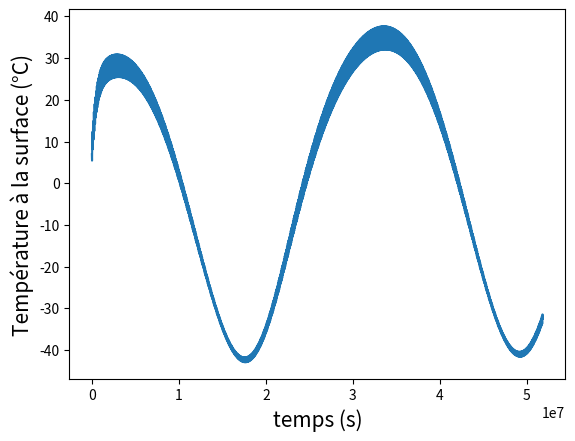

Source code (Python):
import matplotlib.pyplot as plt
import numpy as np
from math import cos, sin, pi
#Constantes et paramètres
dt = 600 #Pas de temps
rho_terre = 5500 #Masse volumique de la Terre
rho_atmosphère = 1.2 #Masse volumique de l'atmosphère, en fonction de la concentration en les gazs
capa_atm = 1000
epaisseur_atm = 13000 #Epaisseur de l'atmosphère
Prof = 0.6 #Profondeur typique de variation de température de la terre sur une journée
sigma = 4.67*10**(-8) #Constante de Stefan-Boltzmann
pi = np.pi

epsilon = 0.71 #Proportions des rayons infrarouges qui sont effectivement absorbés par l'atmosphère, on considère que le reste est perdu dans le vide intersidéral

def convertir(degres):
    """permet de convertir une valeur en degrés en radiant"""
    rad=(degres*2*pi)/360
    return rad

alpha = convertir(23.5) #angle Terre
R = 6371000 #rayon de la Terre

#albédo
glace = 0.60
eau = 0.10
neige = 0.80
desert = 0.35
foret = 0.20
terre = 0.15

def albedo(lat, lng):
    '''Retourne l'albedo d'une maille en fonction de sa latitude et de sa longitude'''

    if lat >= 65 or lat <= -65 :
        return glace

    elif lng >= 160 or lng <= -140 :
        return eau

    elif lng <= -120 and lng >= -140 and lat >= -65 and lat <= 50 :
        return eau

    elif lng <= -80 and lng >= -120 and lat >= -65 and lat <= 20 :
        return eau

    elif lng <= 140 and lng >= -60 and lat >= -65 and lat <= -30 :
        return eau

    elif lng <= -60 and lng >= -80 and lat >= 10 and lat <= 40 :
        return eau

    elif lng <= 0 and lng >= -60 and lat >= 30 and lat <= 65 :
        return eau

    elif lng <= -20 and lng >= -60 and lat >= 10 and lat <= 30 :
        return eau

    elif lng <= 10 and lng >= -60 and lat >= 0 and lat <= 10 :
        return eau

    elif lng <= 10 and lng >= -40 and lat >= -30 and lat <= 0 :
        return eau

    elif lng <= 120 and lng >= 40 and lat >= 10 and lat <= 20 :
        return eau

    elif lng <= 100 and lng >= 40 and lat >= -30 and lat <= 10 :
        return eau

    elif lng <= 120 and lng >= 100 and lat >= -30 and lat <= -10 :
        return eau

    elif lng <= 140 and lng >= 120 and lat >= 0 and lat <= 30 :
        return eau

    elif lng <= 160 and lng >= 140 and lat >= 0 and lat <= 60 :
        return eau
    elif lng <= -60 and lng >= - 80 and lat<= 10 and lat >= 0 :
       return foret
    elif lng <= -40 and lng >= - 80 and lat <= 0 and lat >= -30 :
        return foret
    elif lng <= -60 and lng >= - 80 and lat <= -30 and lat >= -65 :
        return foret
    elif lng <= 40 and lng >= - 20 and lat <= 20  and lat >= -10 :
        return foret
    elif lng <= 140 and lng >= 100 and lat<= 40 and lat >= 30 :
        return foret
    elif lng <= 120 and lng >= 100 and lat<= 30 and lat >= 0 :
        return foret
    elif lng <= 160 and lng >= 100 and lat<= 0 and lat >= -10 :
        return foret
    elif lng <= 40 and lng >= 10 and lat<= -10 and lat >= -30 :
        return desert
    elif lng <= 60 and lng >= 0 and lat<= 40 and lat >= 20 :
        return desert
    elif lng <= 160 and lng >= 120 and lat<= -10 and lat >= -30 :
        return desert
    elif lng <= -80 and lng >= - 120 and lat<= 50 and lat >= 20 :
        return terre
    elif lng <= 140 and lng >= 0 and lat<= 60 and lat >= 30 :
        return terre
    elif lng <= 60 and lng >= 40 and lat<= 40 and lat >= 20 :
        return terre
    elif lng <= 100 and lng >= 40 and lat<= 40 and lat >= 20 :
        return terre
    else:
        return neige

# Capacité thermique massique en J/kg.K
capa_glace = 2060
capa_eau = 4185
capa_neige = 2092
capa_desert = 835
capa_foret = 2400
capa_terre = 750

# Capacité thermique massique en fonction de la localisation
def capacite(lat, lng):
    if lat >= 65 or lat <= -65 :
        return capa_glace
    elif lng >= 160 or lng <= -140 :
        return capa_eau
    elif lng <= -120 and lng >= -140 and lat >= -65 and lat <= 50 :
        return capa_eau
    elif lng <= -80 and lng >= -120 and lat >= -65 and lat <= 20 :
        return capa_eau
    elif lng <= 140 and lng >= -60 and lat >= -65 and lat <= -30 :
        return capa_eau
    elif lng <= -60 and lng >= -80 and lat >= 10 and lat <= 40 :
        return capa_eau
    elif lng <= 0 and lng >= -60 and lat >= 30 and lat <= 65 :
        return capa_eau
    elif lng <= -20 and lng >= -60 and lat >= 10 and lat <= 30 :
        return capa_eau
    elif lng <= 10 and lng >= -60 and lat >= 0 and lat <= 10 :
        return capa_eau
    elif lng <= 10 and lng >= -40 and lat >= -30 and lat <= 0 :
        return capa_eau
    elif lng <= 120 and lng >= 40 and lat >= 10 and lat <= 20 :
        return capa_eau
    elif lng <= 100 and lng >= 40 and lat >= -30 and lat <= 10 :
        return capa_eau
    elif lng <= 120 and lng >= 100 and lat >= -30 and lat <= -10 :
        return capa_eau
    elif lng <= 140 and lng >= 120 and lat >= 0 and lat <= 30 :
        return capa_eau
    elif lng <= 160 and lng >= 140 and lat >= 0 and lat <= 60 :
        return capa_eau
    elif lng <= -60 and lng >= - 80 and lat<= 10 and lat >= 0 :
       return capa_foret
    elif lng <= -40 and lng >= - 80 and lat <= 0 and lat >= -30 :
        return capa_foret
    elif lng <= -60 and lng >= - 80 and lat <= -30 and lat >= -65 :
        return capa_foret
    elif lng <= 40 and lng >= - 20 and lat <= 20  and lat >= -10 :
        return capa_foret
    elif lng <= 140 and lng >= 100 and lat<= 40 and lat >= 30 :
        return capa_foret
    elif lng <= 120 and lng >= 100 and lat<= 30 and lat >= 0 :
        return capa_foret
    elif lng <= 160 and lng >= 100 and lat<= 0 and lat >= -10 :
        return capa_foret
    elif lng <= 40 and lng >= 10 and lat<= -10 and lat >= -30 :
        return capa_desert
    elif lng <= 60 and lng >= 0 and lat<= 40 and lat >= 20 :
        return capa_desert
    elif lng <= 160 and lng >= 120 and lat<= -10 and lat >= -30 :
        return capa_desert
    elif lng <= -80 and lng >= - 120 and lat<= 50 and lat >= 20 :
        return capa_terre
    elif lng <= 140 and lng >= 0 and lat<= 60 and lat >= 30 :
        return capa_terre
    elif lng <= 60 and lng >= 40 and lat<= 40 and lat >= 20 :
        return capa_terre
    elif lng <= 100 and lng >= 40 and lat<= 40 and lat >= 20 :
        return capa_terre
    else:
        return capa_neige

def B_point(t):
    '''Calcule angle entre l'inclinaison entre l'axe de rotation de la Terre autour d'elle même et celui autour du Soleil'''
    # Convertir le temps t (en secondes depuis le 1er janvier minuit) en jours
    j = t / 86400  # 86400 secondes dans une journée
    return alpha*cos(2*pi*j/365) #Le jour n°0 correspond ainsi au solstice d'été, le 21 juin

def dpuiss(lat, lng, t):
    puiss = np.array([1340, 0, 0])
    '''Puissance reçu par une maille avec er la projection du vecteur de la base sphérique dans la base cartesienne'''
    # Calcul du jour et de l'heure à partir du temps t
    j = t // 86400  # Jour (nombre entier de jours écoulés)
    h = (t % 86400) / 3600  # Heure dans la journée courante

    B = B_point(t)

    er = np.array([cos(lng+((h - 8) * 2 * pi / 24)-pi/2) * sin(B + (pi / 2) - lat), sin(B + (pi / 2) - lat) * sin(lng+((h - 8) * 2 * pi / 24)-pi/2), cos((B + (pi / 2) - lat))])

    vec = np.dot(er, puiss)

    if vec <= 0 :
        return abs(vec)

    else :
        return 0

def Temp(lat, lng, days):
    T_T = 280
    T_atm = 220
    liste_T = []
    liste_T_atm = []
    liste_t = []

    t = 0  # Temps en secondes depuis le 1er janvier minuit
    temps_final = days * 86400  # Temps final en secondes

    while t < temps_final:
        dT_T = ((1 - albedo(lat, lng)) * dpuiss(lat, lng, t)
                + sigma * (epsilon * T_atm ** 4 - T_T ** 4)) * dt / (
                capacite(lat, lng) * rho_terre * Prof)
        dT_atm = (sigma * (epsilon * T_T ** 4 - 2 * epsilon * T_atm ** 4)) * dt / (
                capa_atm * rho_atmosphère * epaisseur_atm)
        T_T += dT_T
        T_atm += dT_atm
        liste_T.append(T_T-273) #Conversion en degrés celsius
        liste_T_atm.append(T_atm-273) #Conversion en degrés celsius
        liste_t.append(t)
        t += dt

    fig, ax = plt.subplots()

    plt.plot(liste_t, liste_T)
    ax.set_xlabel('temps (s)', fontsize=15)
    ax.set_ylabel('Température à la surface (°C)', fontsize=15)
    #plt.show()
    #return liste_T

# Exemple d'utilisation
Temp(45, 4, 600)